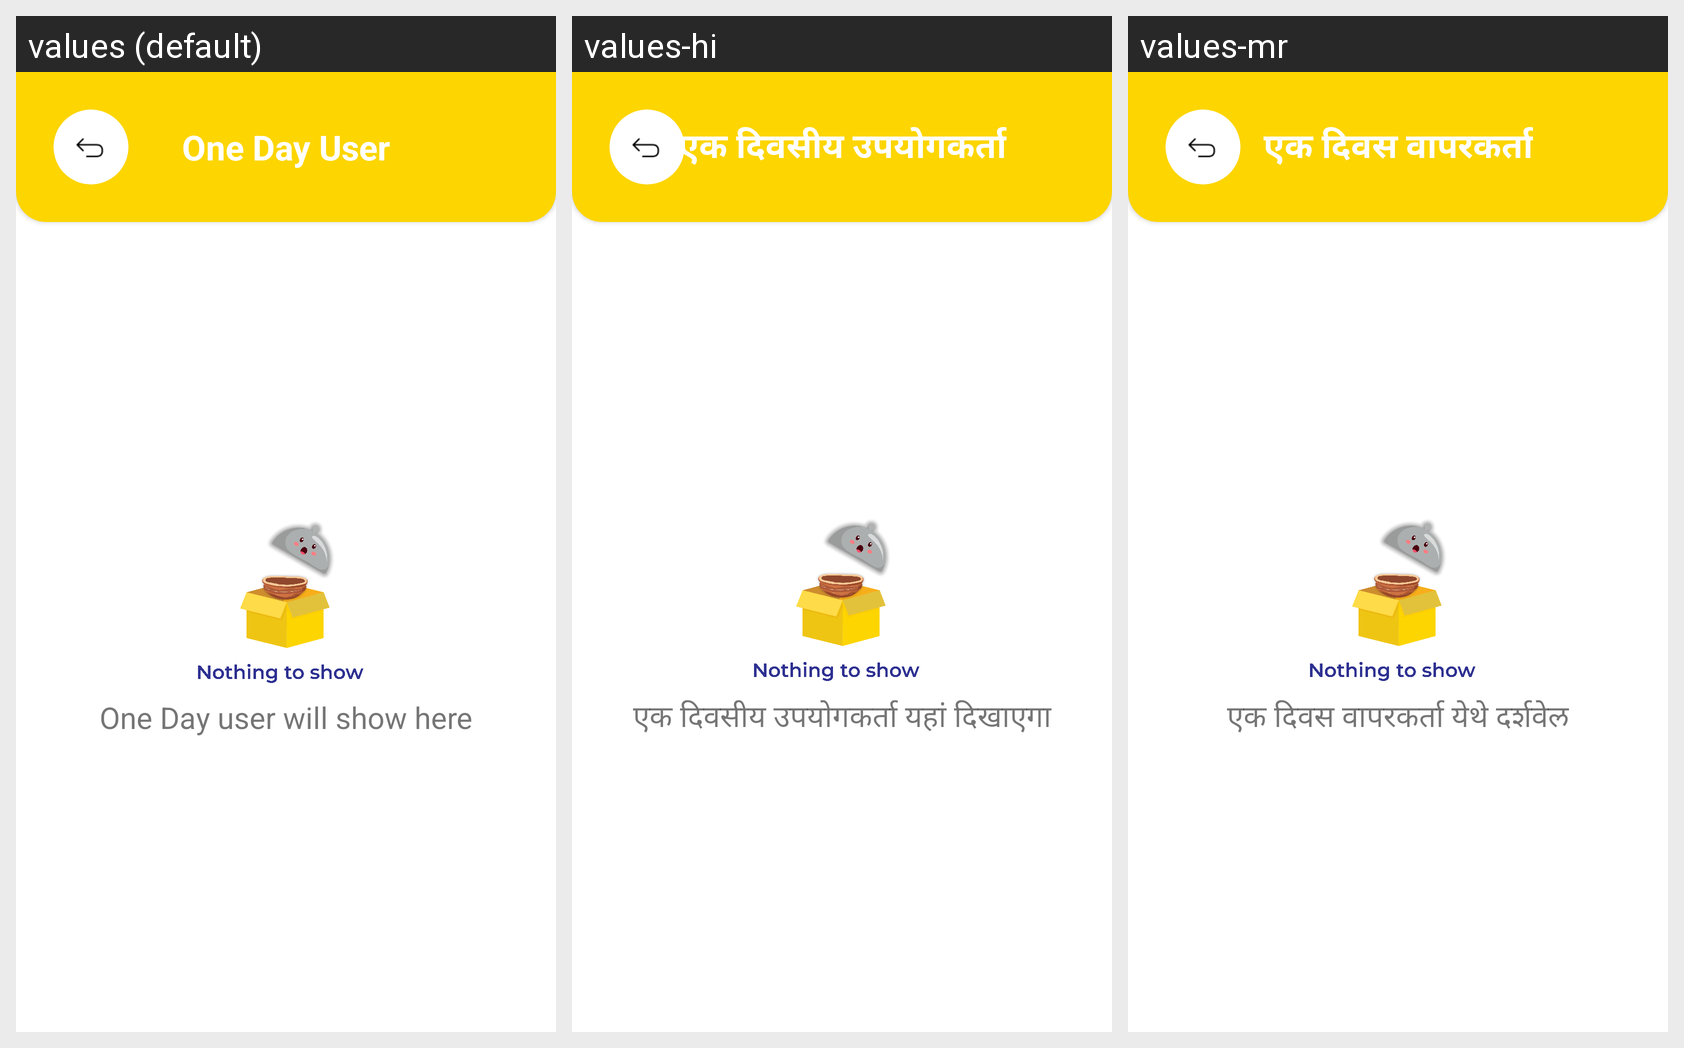

This grid shows one Android layout under several languages. Give, for every string resource on the screen, its name, the default text and each shown locale's text.
Android screen res/layout/activity_one_day_user_list.xml rendered under 3 locales, left to right: values (default), values-hi, values-mr. Device: Nexus 5 (rendered at 1080×1920; each locale shown at half size, 540×960, under a caption strip naming it); theme Theme.DailyBites.
Strings drawn on this screen, with the default value and each locale's value (text and hints the layout hard-codes, and strings that could not be matched under every locale, appear in the picture but are not listed):

one_day_user
  values: One Day User
  values-hi: एक दिवसीय उपयोगकर्ता
  values-mr: एक दिवस वापरकर्ता

one_day_user_will_show_here
  values: One Day user will show here
  values-hi: एक दिवसीय उपयोगकर्ता यहां दिखाएगा
  values-mr: एक दिवस वापरकर्ता येथे दर्शवेल
